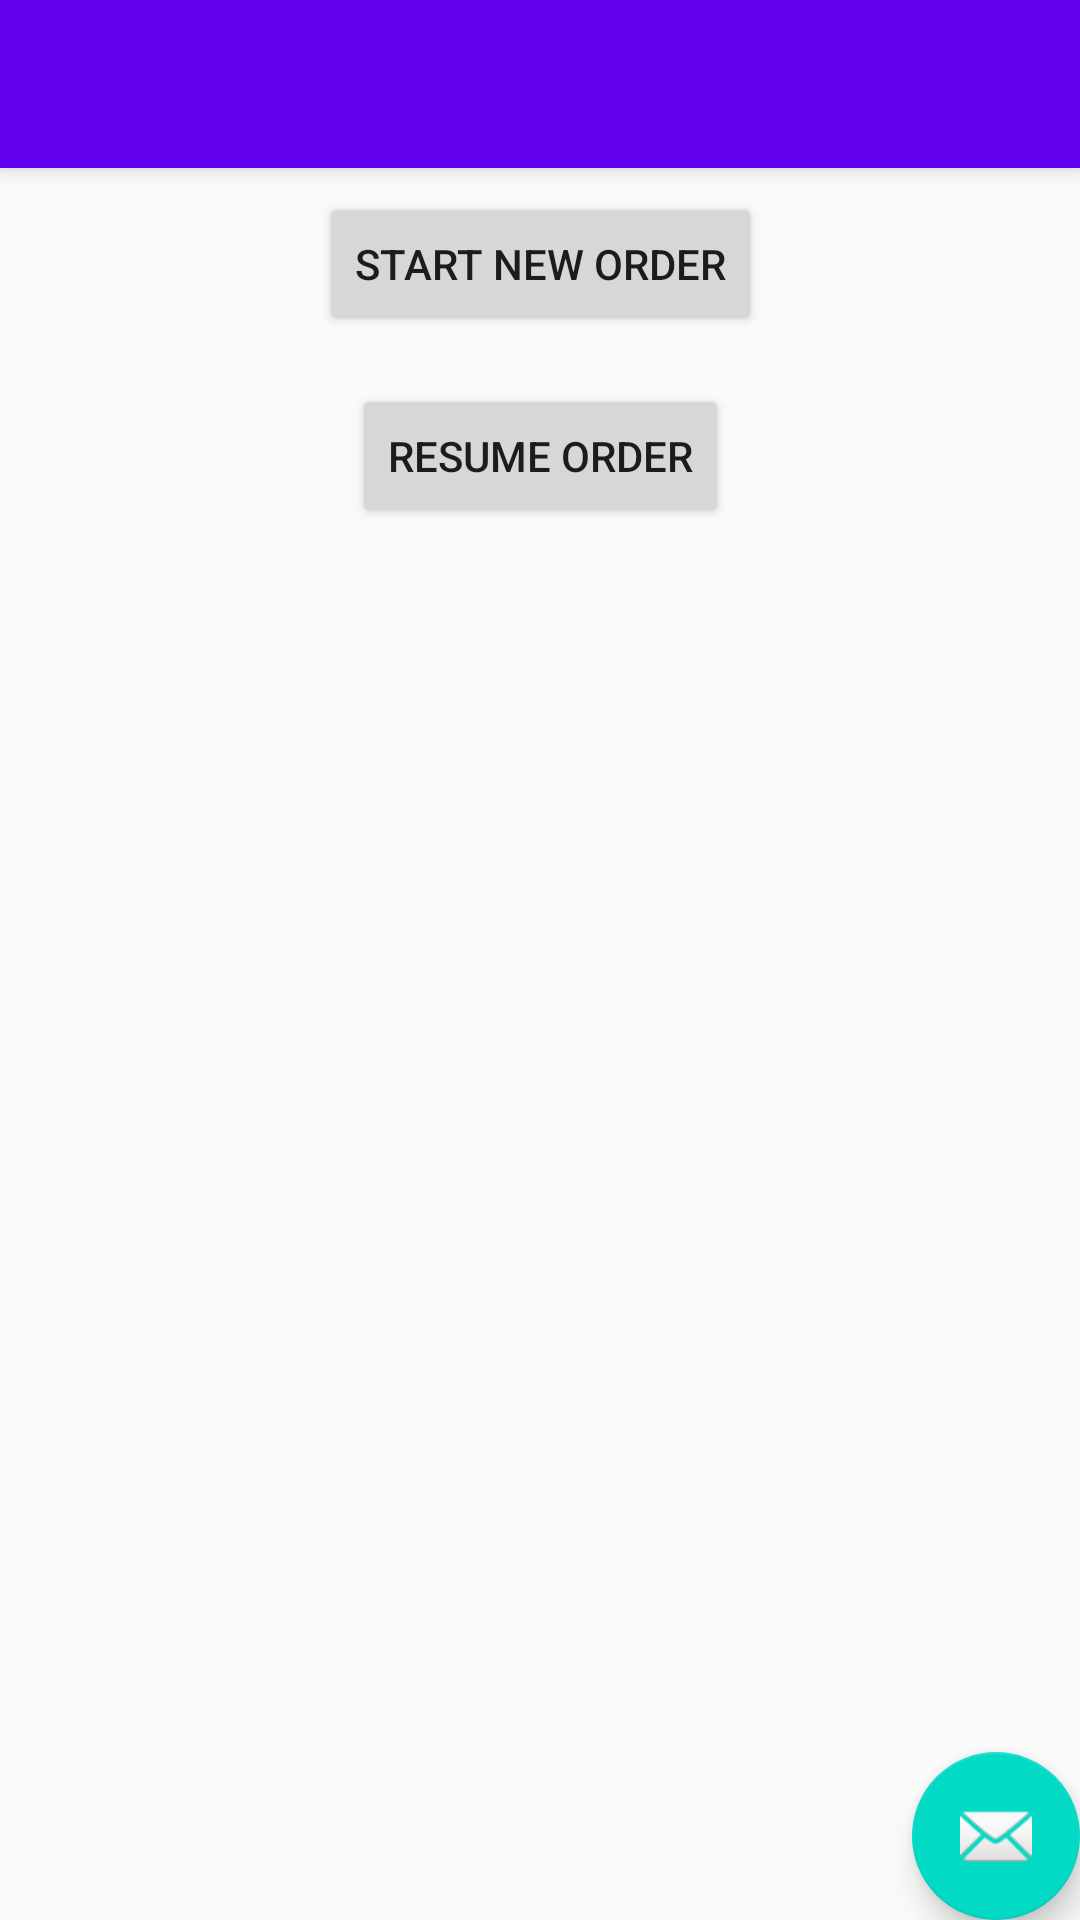

Write the Android layout XML for this screen, with the resource values it uses.
<!-- AndroidManifest.xml: activity theme AppTheme.NoActionBar -->
<!-- res/layout/activity_order_load.xml -->
<?xml version="1.0" encoding="utf-8"?>
<android.support.design.widget.CoordinatorLayout
    xmlns:android="http://schemas.android.com/apk/res/android"
    xmlns:app="http://schemas.android.com/apk/res-auto"
    xmlns:tools="http://schemas.android.com/tools"
    android:layout_width="match_parent"
    android:layout_height="match_parent"
    tools:context=".OrderLoadActivity">

    <android.support.design.widget.AppBarLayout
        android:layout_width="match_parent"
        android:layout_height="wrap_content"
        android:theme="@style/AppTheme.AppBarOverlay">

        <android.support.v7.widget.Toolbar
            android:id="@+id/toolbar"
            android:layout_width="match_parent"
            android:layout_height="?attr/actionBarSize"
            android:background="?attr/colorPrimary"
            app:popupTheme="@style/AppTheme.PopupOverlay"/>

    </android.support.design.widget.AppBarLayout>

    <include layout="@layout/content_order_load"/>

    <android.support.design.widget.FloatingActionButton
        android:id="@+id/fab"
        android:layout_width="wrap_content"
        android:layout_height="wrap_content"
        android:layout_gravity="bottom|end"
        android:layout_margin="@dimen/fab_margin"
        app:srcCompat="@android:drawable/ic_dialog_email"/>

</android.support.design.widget.CoordinatorLayout>
<!-- res/layout/content_order_load.xml (included above) -->
<?xml version="1.0" encoding="utf-8"?>
<android.support.constraint.ConstraintLayout
    xmlns:android="http://schemas.android.com/apk/res/android"
    xmlns:app="http://schemas.android.com/apk/res-auto"
    xmlns:tools="http://schemas.android.com/tools"
    android:layout_width="match_parent"
    android:layout_height="match_parent"
    app:layout_behavior="@string/appbar_scrolling_view_behavior"
    tools:context=".OrderLoadActivity"
    tools:showIn="@layout/activity_order_load">

    <Button
        android:id="@+id/bt_resume_order"
        android:layout_width="wrap_content"
        android:layout_height="wrap_content"
        android:layout_marginEnd="8dp"
        android:layout_marginStart="8dp"
        android:layout_marginTop="16dp"
        android:text="Resume Order"
        android:onClick="loadLastOrder"
        app:layout_constraintEnd_toEndOf="parent"
        app:layout_constraintStart_toStartOf="parent"
        app:layout_constraintTop_toBottomOf="@+id/bt_start_order"/>

    <Button
        android:id="@+id/bt_start_order"
        android:layout_width="wrap_content"
        android:layout_height="wrap_content"
        android:layout_marginEnd="8dp"
        android:layout_marginStart="8dp"
        android:layout_marginTop="8dp"
        android:onClick="startNewOrder"
        android:text="Start New Order"
        app:layout_constraintEnd_toEndOf="parent"
        app:layout_constraintStart_toStartOf="parent"
        app:layout_constraintTop_toTopOf="parent"/>

    <TextView
        android:id="@+id/tv_load_order_title"
        android:layout_width="wrap_content"
        android:layout_height="wrap_content"
        android:layout_marginEnd="8dp"
        android:layout_marginStart="8dp"
        android:layout_marginTop="16dp"
        android:text="@string/load_order_title"
        android:visibility="invisible"
        app:layout_constraintEnd_toEndOf="parent"
        app:layout_constraintStart_toStartOf="parent"
        app:layout_constraintTop_toBottomOf="@+id/bt_resume_order"/>


    <android.support.v7.widget.RecyclerView
        android:id="@+id/rv_order_list"
        android:layout_width="330dp"
        android:layout_height="400dp"
        android:layout_marginEnd="10dp"
        android:layout_marginStart="10dp"
        android:layout_marginTop="16dp"
        android:visibility="invisible"
        app:layout_constraintEnd_toEndOf="parent"
        app:layout_constraintStart_toStartOf="parent"
        app:layout_constraintTop_toBottomOf="@+id/tv_load_order_title"/>

</android.support.constraint.ConstraintLayout>
<!-- resources referenced by this layout -->
<resources>
  <string name="load_order_title">Or Load an Order by clicking on one below</string>
  <style name="AppTheme.AppBarOverlay" parent="ThemeOverlay.AppCompat.Dark.ActionBar" />
  <style name="AppTheme.PopupOverlay" parent="ThemeOverlay.AppCompat.Light" />
  <style name="AppTheme.NoActionBar">
          <item name="windowActionBar">false</item>
          <item name="windowNoTitle">true</item>
          <item name="android:windowContentTransitions">true</item>
          <item name="android:windowAllowEnterTransitionOverlap">true</item>
          <item name="android:windowAllowReturnTransitionOverlap">true</item>
      </style>
</resources>
